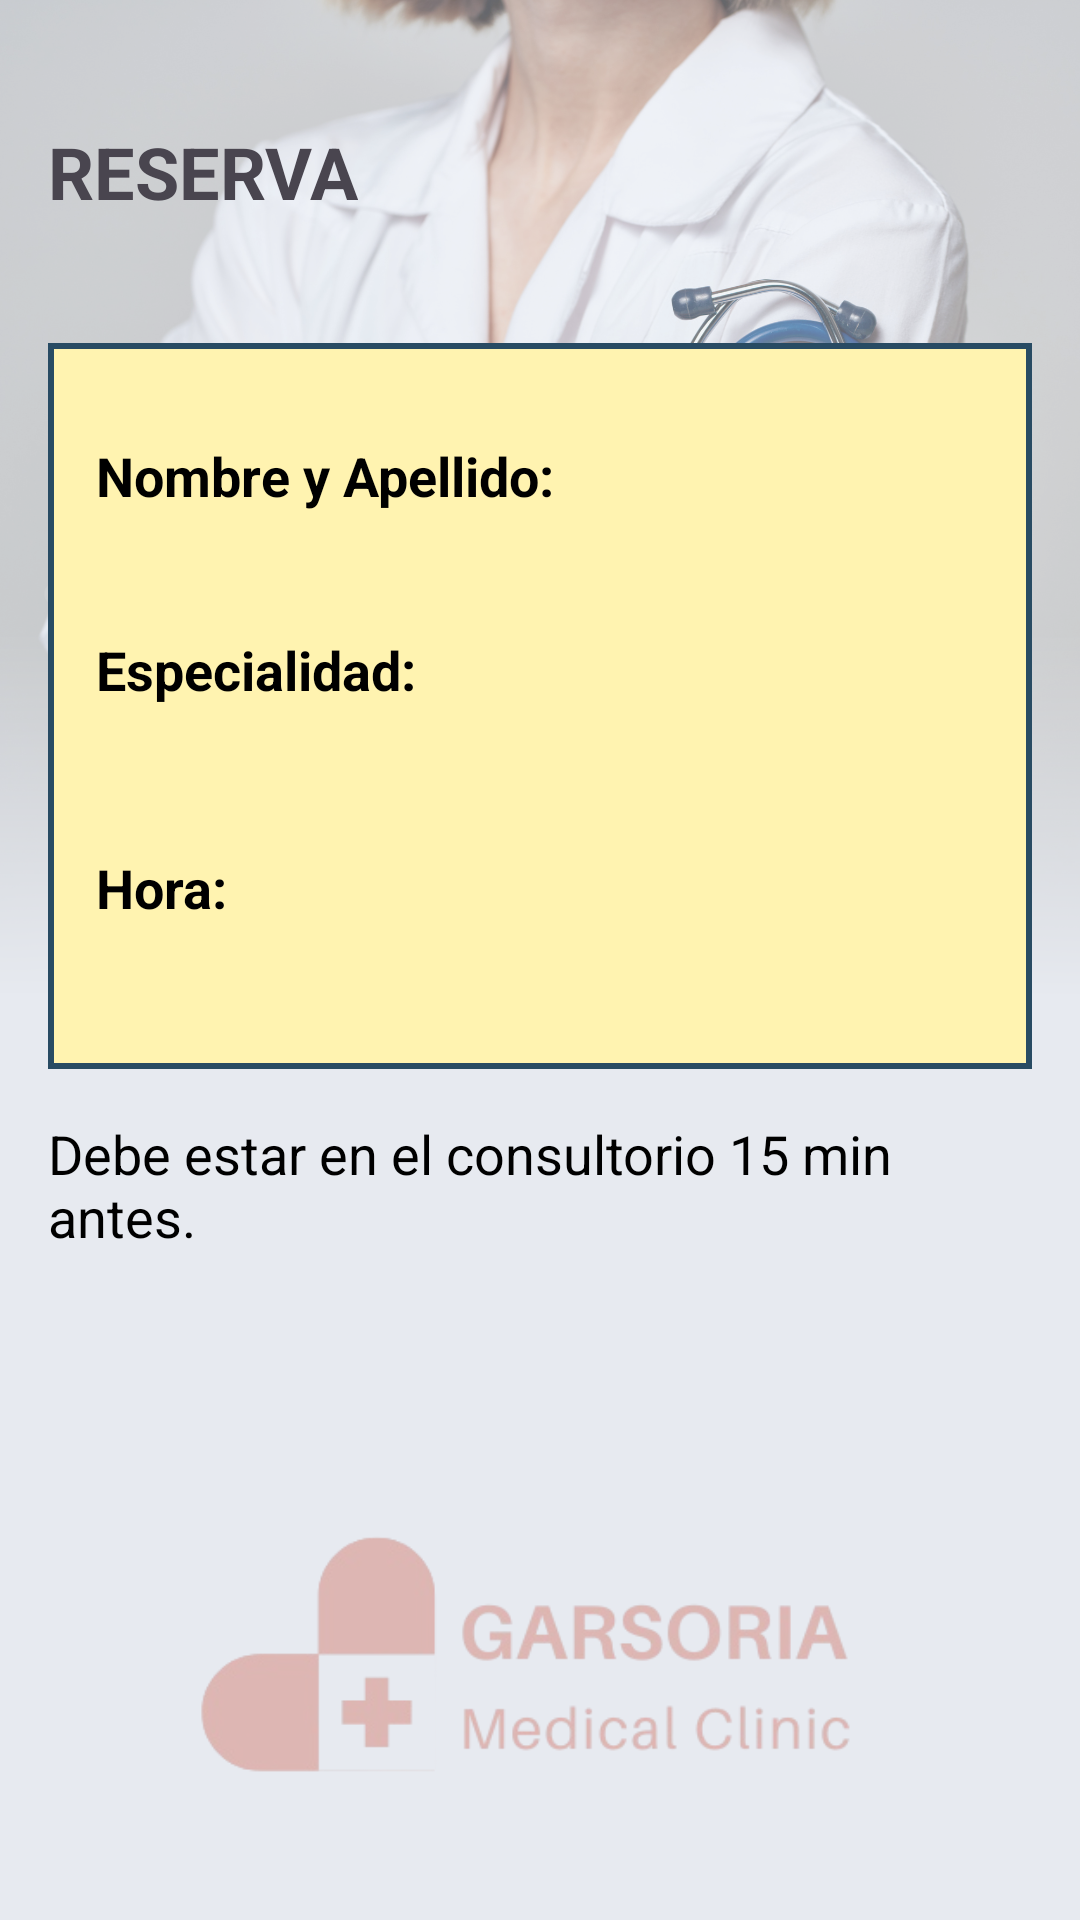

The Android layout XML behind this screen, and the referenced resources:
<!-- AndroidManifest.xml: application theme Theme.Apppractica -->
<!-- res/layout/activity_reserva.xml -->
<?xml version="1.0" encoding="utf-8"?>
<LinearLayout
    xmlns:android="http://schemas.android.com/apk/res/android"
    android:layout_width="match_parent"
    android:layout_height="match_parent"
    android:orientation="vertical"
    android:background="@drawable/background3"
    android:padding="16dp">

    
    <TextView
        android:layout_width="wrap_content"
        android:layout_height="wrap_content"
        android:text="RESERVA"
        android:layout_marginTop="25dp"
        android:textSize="24sp"
        android:textStyle="bold"
        android:layout_marginBottom="16dp"/>

    
    <LinearLayout
        android:layout_width="match_parent"
        android:layout_height="wrap_content"
        android:orientation="vertical"
        android:layout_marginTop="25dp"
        android:background="@drawable/border_background"
        android:padding="16dp">

        
        <TextView
        android:layout_width="wrap_content"
        android:layout_height="wrap_content"
        android:text="Nombre y Apellido: "
            android:textStyle="bold"
            android:textSize="18sp"
        android:textColor="#000000"
        android:layout_marginTop="16dp"/>

        <TextView
            android:id="@+id/nombreApellidoTextView"
            android:layout_width="wrap_content"
            android:layout_height="wrap_content"
            android:textSize="18sp"
            android:textColor="#000000"/>

        <TextView
            android:layout_width="wrap_content"
            android:layout_height="wrap_content"
            android:text="Especialidad: "
            android:textStyle="bold"
            android:textSize="18sp"
            android:textColor="#000000"
            android:layout_marginTop="16dp"/>
        
        <TextView
            android:id="@+id/especialidadTextView"
            android:layout_width="wrap_content"
            android:layout_height="wrap_content"
            android:textSize="18sp"
            android:textColor="#000000"
            android:layout_marginTop="8dp"/>

        <TextView
            android:layout_width="wrap_content"
            android:layout_height="wrap_content"
            android:text="Hora: "
            android:textStyle="bold"
            android:textSize="18sp"
            android:textColor="#000000"
            android:layout_marginTop="16dp"/>
        
        <TextView
            android:id="@+id/horaTextView"
            android:layout_width="wrap_content"
            android:layout_height="wrap_content"
            android:textSize="18sp"
            android:textColor="#000000"
            android:layout_marginTop="8dp"/>

    </LinearLayout>

    
    <TextView
        android:layout_width="wrap_content"
        android:layout_height="wrap_content"
        android:text="Debe estar en el consultorio 15 min antes."
        android:textSize="18sp"
        android:textColor="#000000"
        android:layout_marginTop="16dp"/>


    
</LinearLayout>
<!-- resources referenced by this layout -->
<resources>
  <!-- drawable background3: png bitmap (drawable, 941352 bytes) -->
  <!-- drawable border_background (drawable) -->
  <?xml version="1.0" encoding="utf-8"?>
  <shape xmlns:android="http://schemas.android.com/apk/res/android">
      <solid android:color="#fff3b0"/> 
      <stroke
          android:width="2dp"
          android:color="#284b63"/> 
      <padding
          android:left="8dp"
          android:top="8dp"
          android:right="8dp"
          android:bottom="8dp"/>
  </shape>
  <style name="Theme.Apppractica" parent="Base.Theme.Apppractica" />
  <style name="Base.Theme.Apppractica" parent="Theme.Material3.DayNight.NoActionBar">
          
          
      </style>
</resources>
